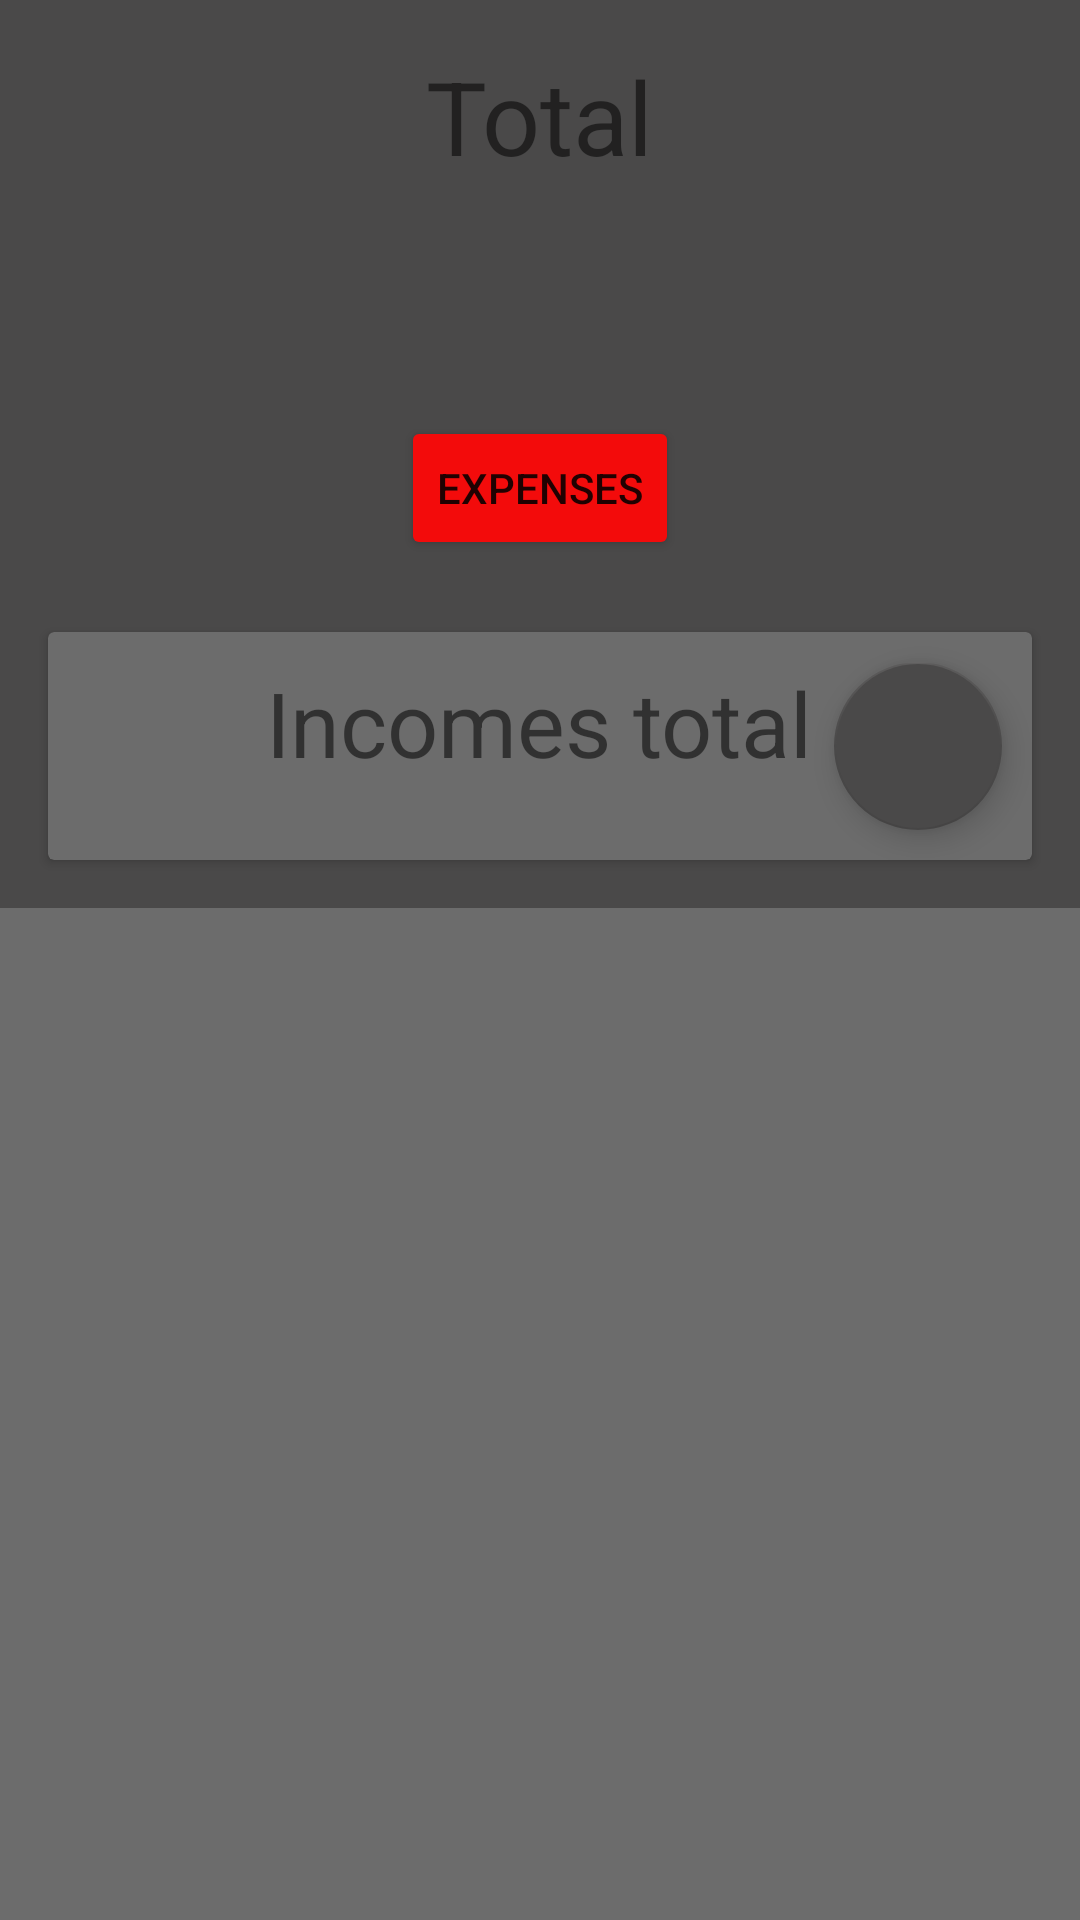

Android layout source for this screen:
<!-- AndroidManifest.xml: application theme Theme.GestorDeGastos -->
<!-- res/layout/activity_incomes.xml -->
<?xml version="1.0" encoding="utf-8"?>
<androidx.constraintlayout.widget.ConstraintLayout xmlns:android="http://schemas.android.com/apk/res/android"
    xmlns:app="http://schemas.android.com/apk/res-auto"
    xmlns:tools="http://schemas.android.com/tools"
    android:layout_width="match_parent"
    android:layout_height="match_parent"
    android:background="#4A4949"
    tools:context=".IncomesActivity">

    <androidx.constraintlayout.widget.Guideline
        android:id="@+id/guideline9"
        android:layout_width="wrap_content"
        android:layout_height="wrap_content"
        android:orientation="vertical"
        app:layout_constraintGuide_end="16dp" />

    <androidx.constraintlayout.widget.Guideline
        android:id="@+id/guideline8"
        android:layout_width="wrap_content"
        android:layout_height="wrap_content"
        android:orientation="vertical"
        app:layout_constraintGuide_begin="16dp" />

    <TextView
        android:id="@+id/textView6"
        android:layout_width="wrap_content"
        android:layout_height="wrap_content"
        android:layout_marginTop="16dp"
        android:text="@string/total"
        android:textSize="34sp"
        app:layout_constraintEnd_toStartOf="@+id/guideline9"
        app:layout_constraintStart_toStartOf="@+id/guideline8"
        app:layout_constraintTop_toTopOf="parent" />

    <TextView
        android:id="@+id/txtIncomesTotal"
        android:layout_width="wrap_content"
        android:layout_height="wrap_content"
        android:textSize="34sp"
        app:layout_constraintEnd_toStartOf="@+id/guideline9"
        app:layout_constraintStart_toStartOf="@+id/guideline8"
        app:layout_constraintTop_toBottomOf="@+id/textView6" />

    <com.google.android.material.chip.ChipGroup
        android:id="@+id/chipGroup"
        android:layout_width="wrap_content"
        android:layout_height="wrap_content"
        android:layout_marginTop="32dp"
        app:layout_constraintEnd_toStartOf="@+id/guideline9"
        app:layout_constraintStart_toStartOf="@+id/guideline8"
        app:layout_constraintTop_toBottomOf="@+id/txtIncomesTotal">

        <Button
            android:id="@+id/btnExpense"
            android:layout_width="wrap_content"
            android:layout_height="wrap_content"
            android:backgroundTint="#F30B0B"
            android:text="@string/expenses" />

    </com.google.android.material.chip.ChipGroup>

    <androidx.cardview.widget.CardView
        android:id="@+id/cardView"
        android:layout_width="0dp"
        android:layout_height="wrap_content"
        android:layout_marginTop="24dp"
        android:backgroundTint="#6C6C6C"
        app:cardBackgroundColor="#FFFFFF"
        app:layout_constraintEnd_toStartOf="@+id/guideline9"
        app:layout_constraintStart_toStartOf="@+id/guideline8"
        app:layout_constraintTop_toBottomOf="@+id/chipGroup">

        <TextView
            android:id="@+id/textView4"
            android:layout_width="wrap_content"
            android:layout_height="wrap_content"
            android:layout_gravity="center_horizontal"
            android:layout_marginTop="10dp"
            android:text="@string/incomes_total"
            android:textSize="30dp" />

        <com.google.android.material.floatingactionbutton.FloatingActionButton
            android:id="@+id/fabAddIncome"
            android:layout_width="wrap_content"
            android:layout_height="wrap_content"
            android:layout_gravity="bottom|right"
            android:layout_margin="10dp"
            android:clickable="true"
            app:backgroundTint="#4A4949"
            app:srcCompat="@drawable/ic_add" />

    </androidx.cardview.widget.CardView>

    <ScrollView
        android:layout_width="376dp"
        android:layout_height="350dp"
        android:layout_marginTop="16dp"
        app:layout_constraintEnd_toStartOf="@+id/guideline9"
        app:layout_constraintStart_toStartOf="@+id/guideline8"
        app:layout_constraintTop_toBottomOf="@+id/cardView">

        <LinearLayout
            android:layout_width="match_parent"
            android:layout_height="wrap_content"
            android:orientation="vertical">

            <androidx.recyclerview.widget.RecyclerView
                android:id="@+id/rvIncomes"
                android:layout_width="match_parent"
                android:layout_height="346dp"
                android:background="#6C6C6C" />
        </LinearLayout>
    </ScrollView>

</androidx.constraintlayout.widget.ConstraintLayout>
<!-- resources referenced by this layout -->
<resources>
  <string name="expenses">Expenses</string>
  <string name="incomes_total">Incomes total</string>
  <string name="total">Total</string>
  <style name="Theme.GestorDeGastos" parent="Theme.MaterialComponents.DayNight.DarkActionBar">
          
          <item name="colorPrimary">@color/black</item>
          <item name="colorPrimaryVariant">@color/black</item>
          <item name="colorOnPrimary">@color/white</item>
          
          <item name="colorSecondary">@color/teal_200</item>
          <item name="colorSecondaryVariant">@color/teal_700</item>
          <item name="colorOnSecondary">@color/black</item>
          
          <item name="android:statusBarColor" tools:targetApi="l">?attr/colorPrimaryVariant</item>
          
      </style>
  <!-- not gathered from this repository: default colours our renderer supplied (Android Studio template values) -->
  <color name="teal_200">#FF03DAC5</color>
  <color name="teal_700">#FF018786</color>
  <color name="black">#FF000000</color>
  <color name="white">#FFFFFFFF</color>
</resources>
